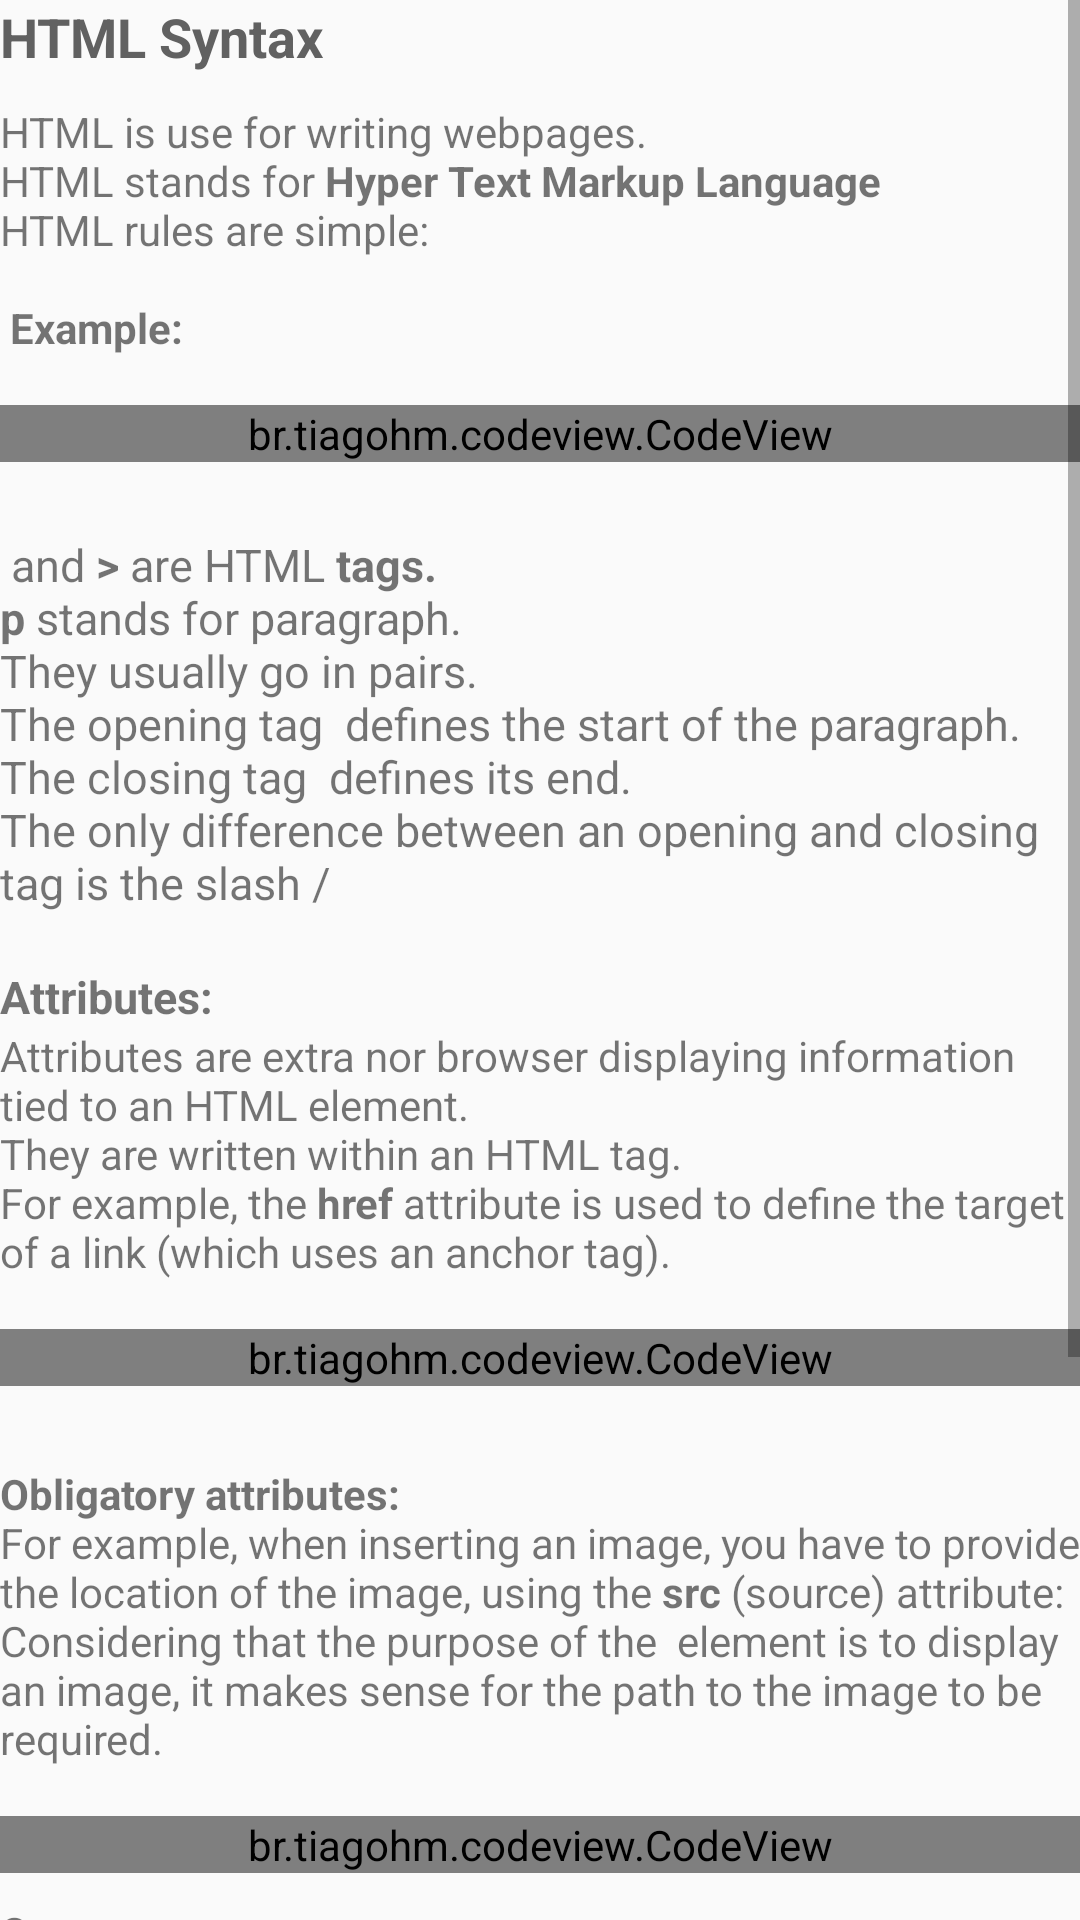

Here is an Android app screen rendered from its layout file. Give the layout XML and the strings, colors and styles it references.
<!-- AndroidManifest.xml: application theme AppTheme -->
<!-- res/layout/fragment_h_lesson1.xml -->
<ScrollView xmlns:android="http://schemas.android.com/apk/res/android"
    xmlns:app="http://schemas.android.com/apk/res-auto"
    xmlns:tools="http://schemas.android.com/tools"
    android:layout_width="match_parent"
    android:layout_height="match_parent"
    tools:context="com.julitech.brykiva.courses.html.hLesson1Fragment">

    <LinearLayout
        android:layout_width="match_parent"
        android:layout_height="match_parent"
        android:orientation="vertical">

        <TextView
            android:layout_width="wrap_content"
            android:layout_height="wrap_content"
            android:text="HTML Syntax"
            style="@style/TitleText" />


        <TextView
            android:layout_width="wrap_content"
            android:layout_height="wrap_content"
            android:text="@string/html_is_use_for_writing_webpages" />

        <br.tiagohm.codeview.CodeView
            app:cv_font_size="14"
            app:cv_show_line_number="false"
            app:cv_wrap_line="false"
            android:id="@+id/code1"
            android:layout_width="match_parent"
            android:layout_height="wrap_content"/>

        <TextView
            android:layout_width="wrap_content"
            android:layout_height="wrap_content"
            android:text="" />

        <TextView
            android:layout_width="match_parent"
            android:layout_height="wrap_content"
            android:layout_marginTop="5dp"
            android:text="@string/html_basics_1"
            android:textSize="15sp" />

        <TextView
            android:layout_width="match_parent"
            android:layout_height="wrap_content"
            android:text="Attributes:"
            android:textSize="15sp"
            android:textStyle="bold" />

        <TextView
            android:layout_width="match_parent"
            android:layout_height="wrap_content"
            android:text="@string/html_basics_2" />

        <br.tiagohm.codeview.CodeView
            app:cv_font_size="14"
            app:cv_show_line_number="false"
            app:cv_wrap_line="false"
            android:id="@+id/code2"
            android:layout_width="match_parent"
            android:layout_height="wrap_content"
            android:layout_marginBottom="10dp"/>
        <TextView
            android:layout_width="match_parent"
            android:layout_height="wrap_content"
            android:text="@string/html_basics_3"/>
        <br.tiagohm.codeview.CodeView
            app:cv_font_size="14"
            app:cv_show_line_number="false"
            app:cv_wrap_line="false"
            android:id="@+id/code3"
            android:layout_width="match_parent"
            android:layout_height="wrap_content"
            android:layout_marginBottom="10dp"/>
        <TextView
            android:layout_width="wrap_content"
            android:layout_height="wrap_content"
            android:text="Comments:"
            android:textStyle="bold" />

        <TextView
            android:layout_width="wrap_content"
            android:layout_height="wrap_content"
            android:text="@string/html_basics_comments" />
        <br.tiagohm.codeview.CodeView
            app:cv_font_size="14"
            app:cv_show_line_number="false"
            app:cv_wrap_line="false"
            android:id="@+id/code4"
            android:layout_width="match_parent"
            android:layout_height="wrap_content"
            android:layout_marginBottom="10dp"/>

        <TextView
            android:layout_width="wrap_content"
            android:layout_height="wrap_content"
            android:text="Self-enclosing elements:"
            android:textStyle="bold" />

        <TextView
            android:layout_width="match_parent"
            android:layout_height="wrap_content"
            android:text="@string/html_basics_4" />
        <br.tiagohm.codeview.CodeView
            app:cv_font_size="14"
            app:cv_show_line_number="false"
            app:cv_wrap_line="false"
            android:id="@+id/code5"
            android:layout_width="match_parent"
            android:layout_height="wrap_content"/>
    </LinearLayout>


</ScrollView>
<!-- resources referenced by this layout -->
<resources>
  <string name="html_basics_1"><b>&lt;</b> and <b>&gt;</b> are HTML <b>tags.</b>
          \n<b>p</b> stands for paragraph.
          \nThey usually go in pairs.
          \nThe opening tag <b>&lt;p&gt;</b> defines the start of the paragraph.
          \nThe closing tag <b>&lt;/p&gt;</b> defines its end.
          \nThe only difference between an&lt;&gt; opening and closing tag is the slash /\n
      </string>
  <string name="html_basics_2">Attributes are extra nor browser displaying information tied to an HTML element.
          \nThey are written within an HTML tag.
          \nFor example, the <b>href</b> attribute is used to define the target of a link (which uses an anchor tag).\n
      </string>
  <string name="html_basics_3">
          \n<b>Obligatory attributes:</b>
          \nFor example, when inserting an image, you have to provide the location of the image, using the <b>src</b> (source) attribute: Considering that the purpose of the <b>&lt;img&gt;</b> element is to display an image, it makes sense for the path to the image to be required.\n</string>
  <string name="html_basics_4">Some HTML elements only have an opening tag Because they don’t have a closing tag and consequently can’t contain anything inside them, self-enclosing elements usually carry a few attributes, to provide them with additional information.\n</string>
  <string name="html_basics_comments">Comments do not display on browser.
          They will be ignored by the browser, and are only useful for us humans who write the code.
          \nA comment starts with <b>&lt;!--</b> and ends with <b>--&gt;</b>\n
      </string>
  <string name="html_is_use_for_writing_webpages">
          HTML is use for writing webpages.
          \nHTML stands for <b>Hyper Text Markup Language</b>
          \nHTML rules are simple:\n \n
          <b>Example:</b>\n
      </string>
  <style name="TitleText" parent="TextAppearance.AppCompat">
          <item name="android:textStyle">bold</item>
          <item name="android:textSize">18sp</item>
          <item name="android:textColor">#616161</item>
          <item name="android:layout_marginBottom">10dp</item>
      </style>
  <style name="AppTheme" parent="Theme.AppCompat.Light.DarkActionBar">
          
          <item name="colorPrimary">@color/colorPrimary</item>
          <item name="colorPrimaryDark">@color/colorPrimaryDark</item>
          <item name="colorAccent">@color/colorAccent</item>
          <item name="android:windowActionBarOverlay">true</item>
      </style>
  <color name="colorPrimary">#3f51b5</color>
  <color name="colorPrimaryDark">#303F9F</color>
  <color name="colorAccent">#FF4081</color>
</resources>
